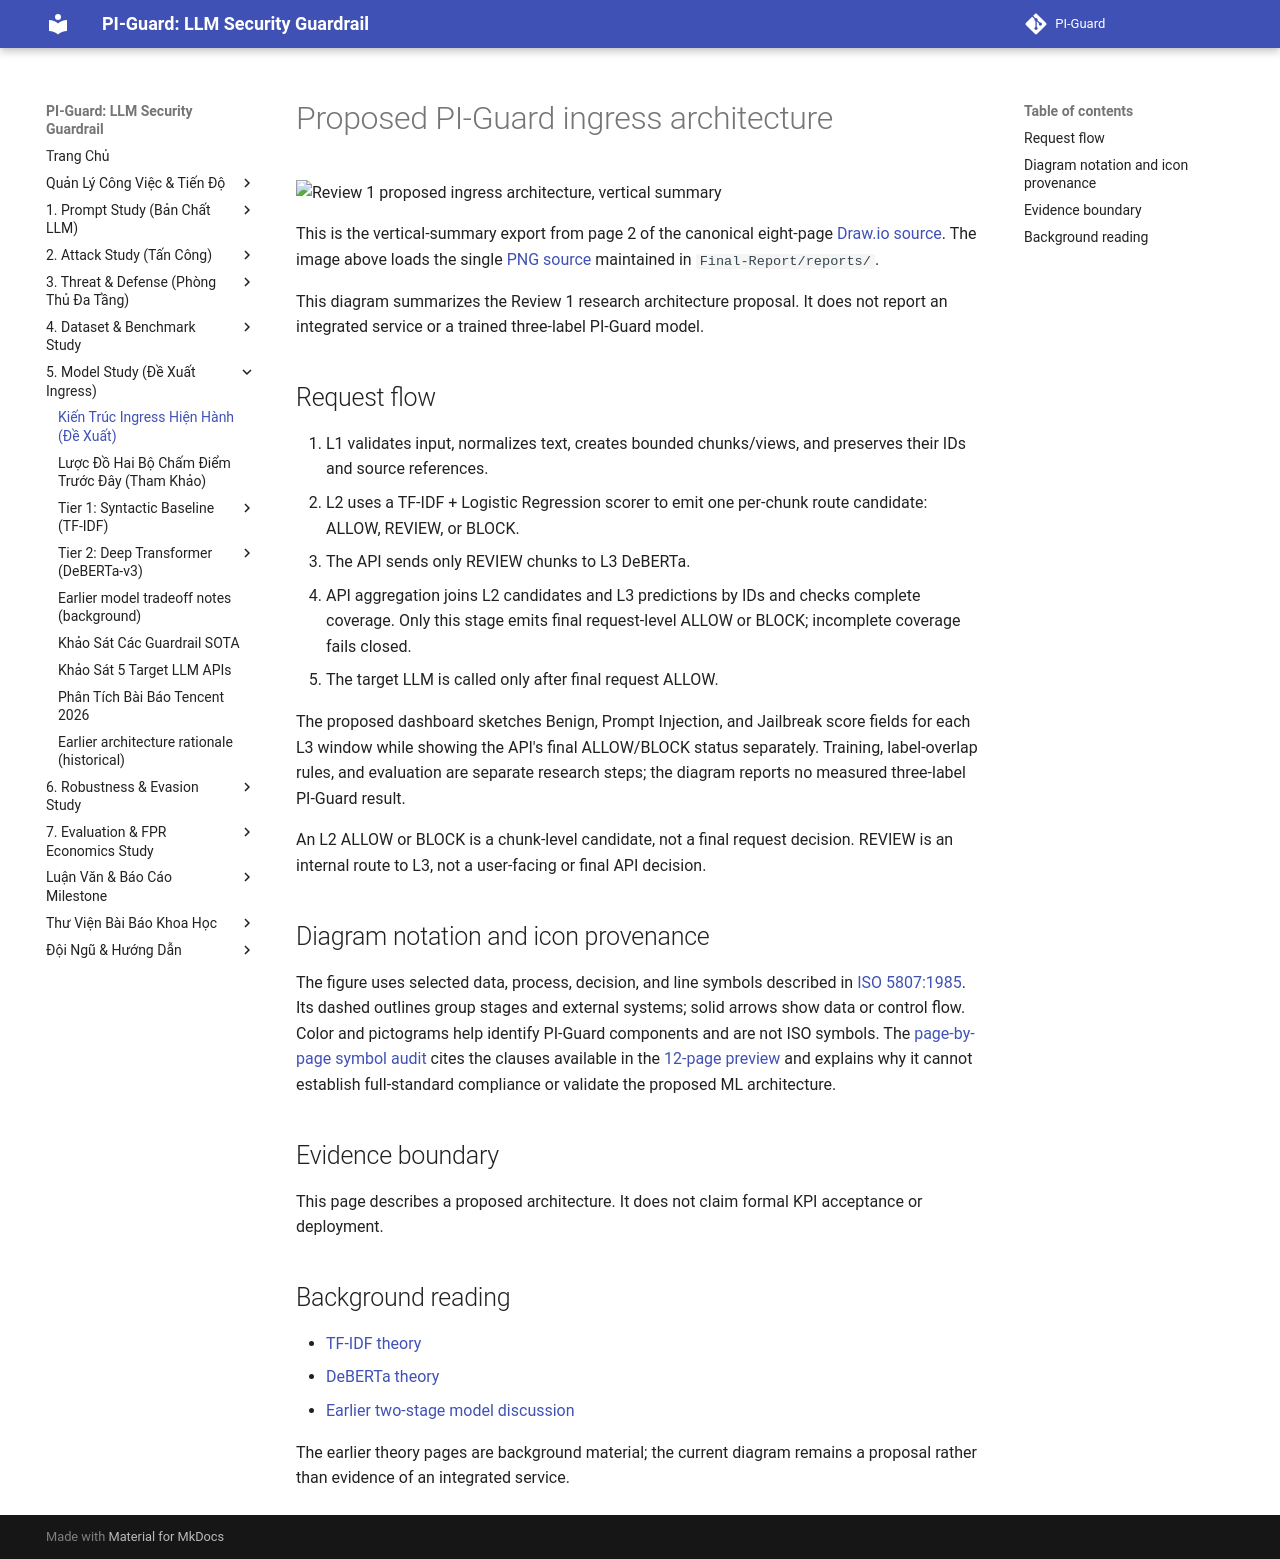

repository: nvtruongops/pi-guard · page: models/ingress_architecture/index.html · generator: mkdocs

# Proposed PI-Guard ingress architecture

![Review 1 proposed ingress architecture, vertical summary](https://raw.githubusercontent.com/nvtruongops/pi-guard/main/Final-Report/reports/PI_GUARD_INGRESS_ARCHITECTURE.png)

This is the vertical-summary export from page 2 of the canonical eight-page [Draw.io source](https://github.com/nvtruongops/pi-guard/blob/main/Final-Report/reports/PI_GUARD_INGRESS_ARCHITECTURE.drawio). The image above loads the single [PNG source](https://github.com/nvtruongops/pi-guard/blob/main/Final-Report/reports/PI_GUARD_INGRESS_ARCHITECTURE.png) maintained in `Final-Report/reports/`.

This diagram summarizes the Review 1 research architecture proposal. It does not report an integrated service or a trained three-label PI-Guard model.

## Request flow

1. L1 validates input, normalizes text, creates bounded chunks/views, and preserves their IDs and source references.
2. L2 uses a TF-IDF + Logistic Regression scorer to emit one per-chunk route candidate: ALLOW, REVIEW, or BLOCK.
3. The API sends only REVIEW chunks to L3 DeBERTa.
4. API aggregation joins L2 candidates and L3 predictions by IDs and checks complete coverage. Only this stage emits final request-level ALLOW or BLOCK; incomplete coverage fails closed.
5. The target LLM is called only after final request ALLOW.

The proposed dashboard sketches Benign, Prompt Injection, and Jailbreak score fields for each L3 window while showing the API's final ALLOW/BLOCK status separately. Training, label-overlap rules, and evaluation are separate research steps; the diagram reports no measured three-label PI-Guard result.

An L2 ALLOW or BLOCK is a chunk-level candidate, not a final request decision. REVIEW is an internal route to L3, not a user-facing or final API decision.

## Diagram notation and icon provenance

The figure uses selected data, process, decision, and line symbols described in [ISO 5807:1985](https://www.iso.org/standard/11955.html). Its dashed outlines group stages and external systems; solid arrows show data or control flow. Color and pictograms help identify PI-Guard components and are not ISO symbols. The [page-by-page symbol audit](https://github.com/nvtruongops/pi-guard/blob/main/Final-Report/reports/ISO_5807_1985_SYMBOL_AUDIT.md) cites the clauses available in the [12-page preview](https://cdn.standards.iteh.ai/samples/11955/1b7dd254a2a54fd7a89d616dc0570e18/ISO-5807-1985.pdf) and explains why it cannot establish full-standard compliance or validate the proposed ML architecture.

## Evidence boundary

This page describes a proposed architecture. It does not claim formal KPI acceptance or deployment.

## Background reading

- [TF-IDF theory](tfidf_theory_and_math.md)
- [DeBERTa theory](deberta_theory_and_math.md)
- [Earlier two-stage model discussion](two_tier_tradeoffs.md)

The earlier theory pages are background material; the current diagram remains a proposal rather than evidence of an integrated service.
